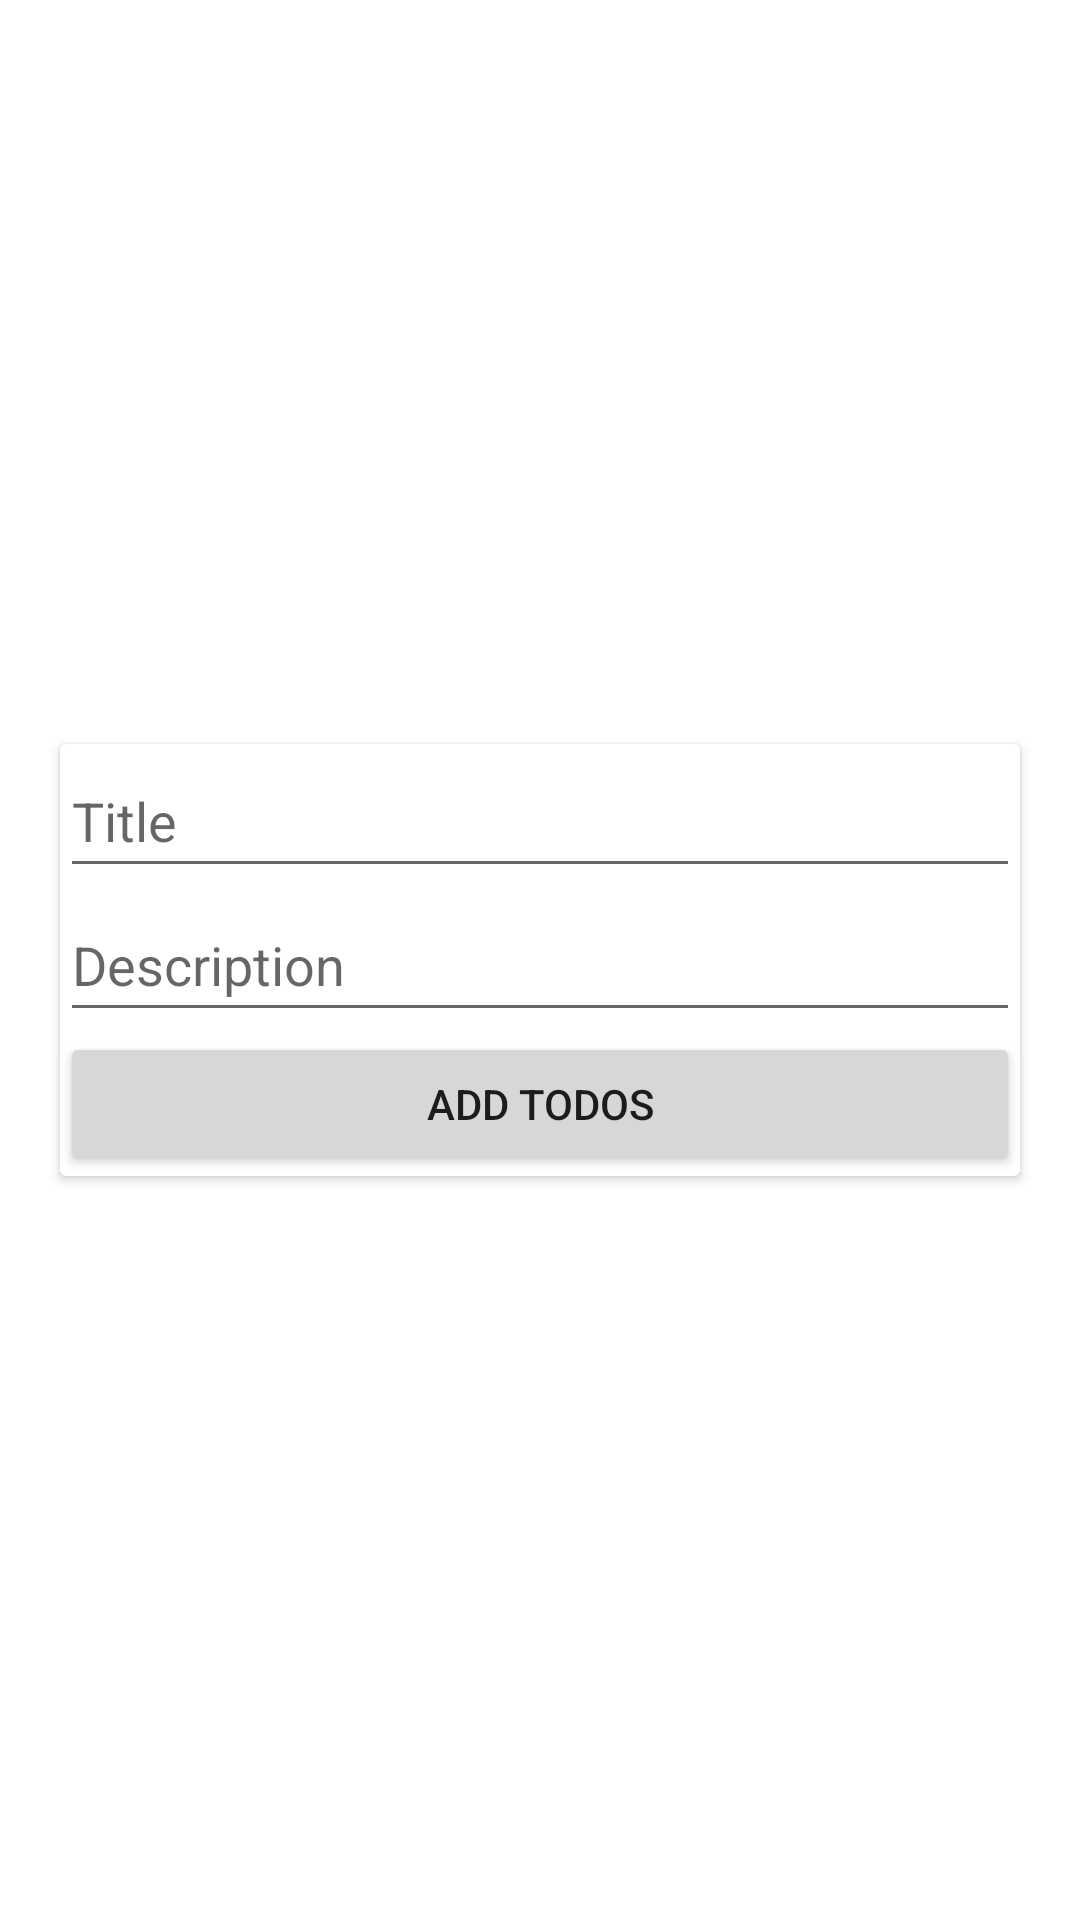

Produce the Android XML layout that renders to this screen, including the resource entries it uses.
<!-- AndroidManifest.xml: application theme Theme.Learnmvvm -->
<!-- res/layout/todos_add.xml -->
<?xml version="1.0" encoding="utf-8"?>
<androidx.constraintlayout.widget.ConstraintLayout xmlns:android="http://schemas.android.com/apk/res/android"
    xmlns:app="http://schemas.android.com/apk/res-auto"
    xmlns:tools="http://schemas.android.com/tools"
    android:layout_width="match_parent"
    android:layout_height="match_parent">

    <androidx.cardview.widget.CardView
        android:layout_width="match_parent"
        android:layout_height="wrap_content"
        android:layout_marginStart="20dp"
        android:layout_marginEnd="20dp"
        app:layout_constraintBottom_toBottomOf="parent"
        app:layout_constraintEnd_toEndOf="parent"
        app:layout_constraintStart_toStartOf="parent"
        app:layout_constraintTop_toTopOf="parent">


        <androidx.constraintlayout.widget.ConstraintLayout
            android:layout_width="match_parent"
            android:layout_height="match_parent">

            <EditText
                android:id="@+id/editTextTodosAddTitle"
                android:layout_width="match_parent"
                android:layout_height="48dp"
                android:hint="Title"
                android:inputType="text"
                app:layout_constraintEnd_toEndOf="parent"
                app:layout_constraintStart_toStartOf="parent"
                app:layout_constraintTop_toTopOf="parent" />

            <EditText
                android:id="@+id/editTextTodosAddDescription"
                android:layout_width="match_parent"
                android:layout_height="48dp"
                android:hint="Description"
                android:inputType="text"
                app:layout_constraintEnd_toEndOf="parent"
                app:layout_constraintStart_toStartOf="parent"
                app:layout_constraintTop_toBottomOf="@+id/editTextTodosAddTitle" />

            <Button
                android:id="@+id/btnTodosAddAdd"
                android:layout_width="match_parent"
                android:layout_height="48dp"
                android:text="Add Todos"
                app:layout_constraintEnd_toEndOf="parent"
                app:layout_constraintStart_toStartOf="parent"
                app:layout_constraintTop_toBottomOf="@+id/editTextTodosAddDescription" />

        </androidx.constraintlayout.widget.ConstraintLayout>

    </androidx.cardview.widget.CardView>
</androidx.constraintlayout.widget.ConstraintLayout>
<!-- resources referenced by this layout -->
<resources>
  <style name="Theme.Learnmvvm" parent="Theme.MaterialComponents.DayNight.DarkActionBar">
          
          <item name="colorPrimary">@color/purple_500</item>
          <item name="colorPrimaryVariant">@color/purple_700</item>
          <item name="colorOnPrimary">@color/white</item>
          
          <item name="colorSecondary">@color/teal_200</item>
          <item name="colorSecondaryVariant">@color/teal_700</item>
          <item name="colorOnSecondary">@color/black</item>
          
          <item name="android:statusBarColor" tools:targetApi="l">?attr/colorPrimaryVariant</item>
          
      </style>
  <!-- not gathered from this repository: default colours our renderer supplied (Android Studio template values) -->
  <color name="purple_500">#FF6200EE</color>
  <color name="purple_700">#FF3700B3</color>
  <color name="teal_200">#FF03DAC5</color>
  <color name="teal_700">#FF018786</color>
  <color name="black">#FF000000</color>
  <color name="white">#FFFFFFFF</color>
</resources>
